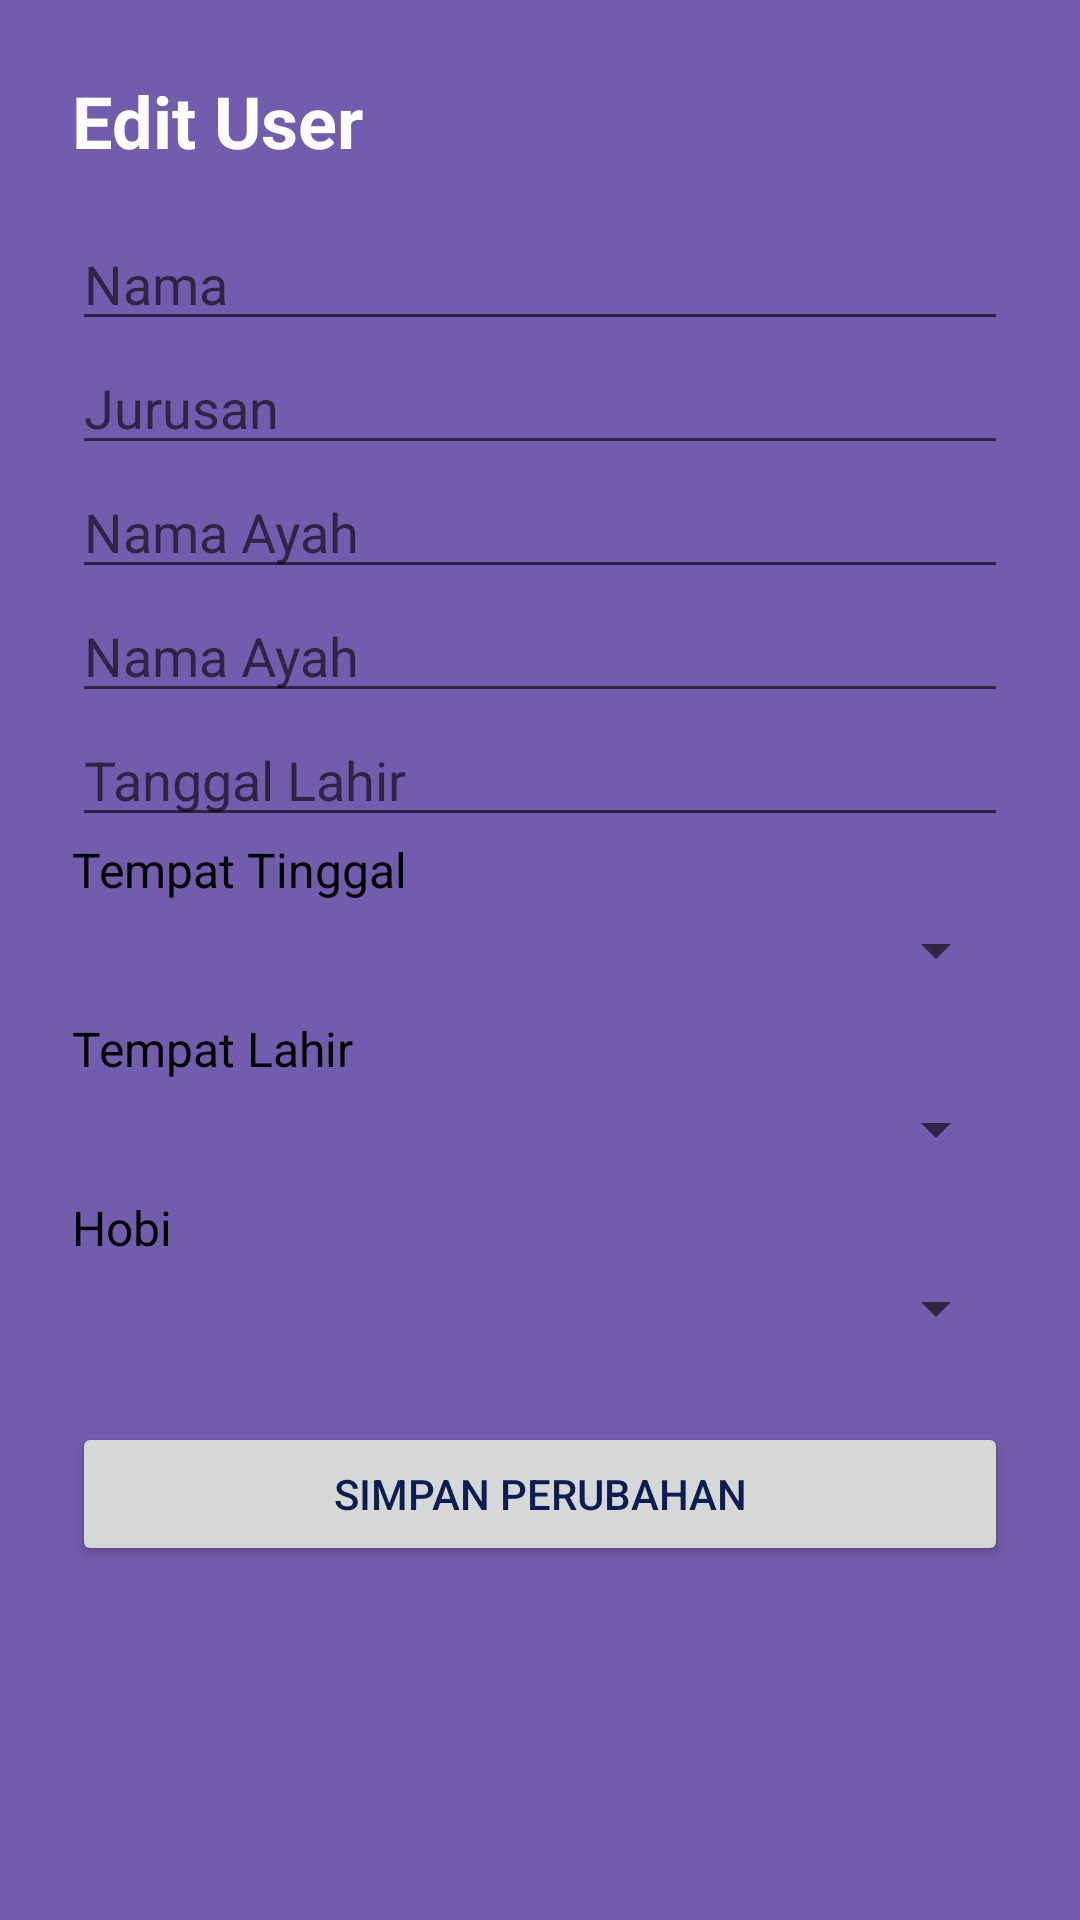

Here is an Android app screen rendered from its layout file. Give the layout XML and the strings, colors and styles it references.
<!-- AndroidManifest.xml: application theme Theme.AppSqlLite.Light -->
<!-- res/layout/activity_update_user_data.xml -->
<ScrollView xmlns:android="http://schemas.android.com/apk/res/android"
    android:layout_width="match_parent"
    android:layout_height="match_parent"
    android:padding="24dp">

    <LinearLayout
        android:orientation="vertical"
        android:layout_width="match_parent"
        android:layout_height="wrap_content">
        <TextView
            android:id="@+id/title"
            android:text="Edit User"
            android:textSize="24sp"
            android:textStyle="bold"
            android:layout_marginBottom="16dp"
            android:textColor="#ffffff"
            android:layout_width="wrap_content"
            android:layout_height="wrap_content" />
        
        <EditText android:id="@+id/edit_name" android:hint="Nama" android:layout_width="match_parent" android:layout_height="wrap_content"/>
        <EditText android:id="@+id/edit_jurusan" android:hint="Jurusan" android:layout_width="match_parent" android:layout_height="wrap_content"/>
        <EditText android:id="@+id/edit_nama_ayah" android:hint="Nama Ayah" android:layout_width="match_parent" android:layout_height="wrap_content"/>
        <EditText android:id="@+id/edit_nama_ibu" android:hint="Nama Ayah" android:layout_width="match_parent" android:layout_height="wrap_content"/>
        <EditText android:id="@+id/edit_tanggal_lahir" android:hint="Tanggal Lahir" android:layout_width="match_parent" android:layout_height="wrap_content"/>

        
        
        <TextView
            android:layout_width="match_parent"
            android:layout_height="wrap_content"
            android:text="Tempat Tinggal"
            android:textSize="16sp"
            android:textColor="#000000"
            android:layout_marginBottom="4dp" />

        <Spinner
            android:id="@+id/spinner_tempat_tinggal"
            android:layout_width="match_parent"
            android:layout_height="wrap_content"
            android:layout_marginBottom="10dp" />

        
        <TextView
            android:layout_width="match_parent"
            android:layout_height="wrap_content"
            android:text="Tempat Lahir"
            android:textSize="16sp"
            android:textColor="#000000"
            android:layout_marginBottom="4dp" />

        <Spinner
            android:id="@+id/spinner_tempat_lahir"
            android:layout_width="match_parent"
            android:layout_height="wrap_content"
            android:layout_marginBottom="10dp" />

        
        <TextView
            android:layout_width="match_parent"
            android:layout_height="wrap_content"
            android:text="Hobi"
            android:textSize="16sp"
            android:textColor="#000000"
            android:layout_marginBottom="4dp" />

        <Spinner
            android:id="@+id/spinner_hobby"
            android:layout_width="match_parent"
            android:layout_height="wrap_content"
            android:layout_marginBottom="10dp" />


        <Button android:id="@+id/btn_save_update" android:text="Simpan Perubahan" android:layout_width="match_parent" android:layout_height="wrap_content" android:layout_marginTop="16dp"/>
    </LinearLayout>
</ScrollView>
<!-- resources referenced by this layout -->
<resources>
  <style name="Theme.AppSqlLite.Light" parent="Theme.MaterialComponents.Light.NoActionBar">
          <item name="colorPrimary">@color/colorPrimary</item>
          <item name="colorPrimaryVariant">@color/colorPrimaryDark</item>
          <item name="colorOnPrimary">@color/colorTextLight</item>
  
          <item name="colorSecondary">@color/colorAccent</item>
          <item name="colorOnSecondary">@color/colorTextLight</item>
  
          <item name="android:colorBackground">@color/colorBackground</item>
          <item name="colorSurface">@color/colorSurface</item>
          <item name="colorOnSurface">@color/colorPrimary</item>
  
          <item name="android:textColor">@color/colorTextPrimary</item>
      </style>
  <color name="colorPrimary">#0B1D51</color>
  <color name="colorPrimaryDark">#0B1D51</color>
  <color name="colorTextLight">#FFFFFF</color>
  <color name="colorAccent">#FFE3A9</color>
  <color name="colorBackground">#725CAD</color>
  <color name="colorSurface">#8CCDEB</color>
  <color name="colorTextPrimary">#0B1D51</color>
</resources>
